8-way image classification set "dataset" from GitHub (ayushpaliwal1920/BloodGroup_image_recognization); label vocabulary: A negative blood type, A positive blood type, AB negative blood type, AB positive blood type, B negative blood type, B positive blood type, O negative blood type, O positive blood type.

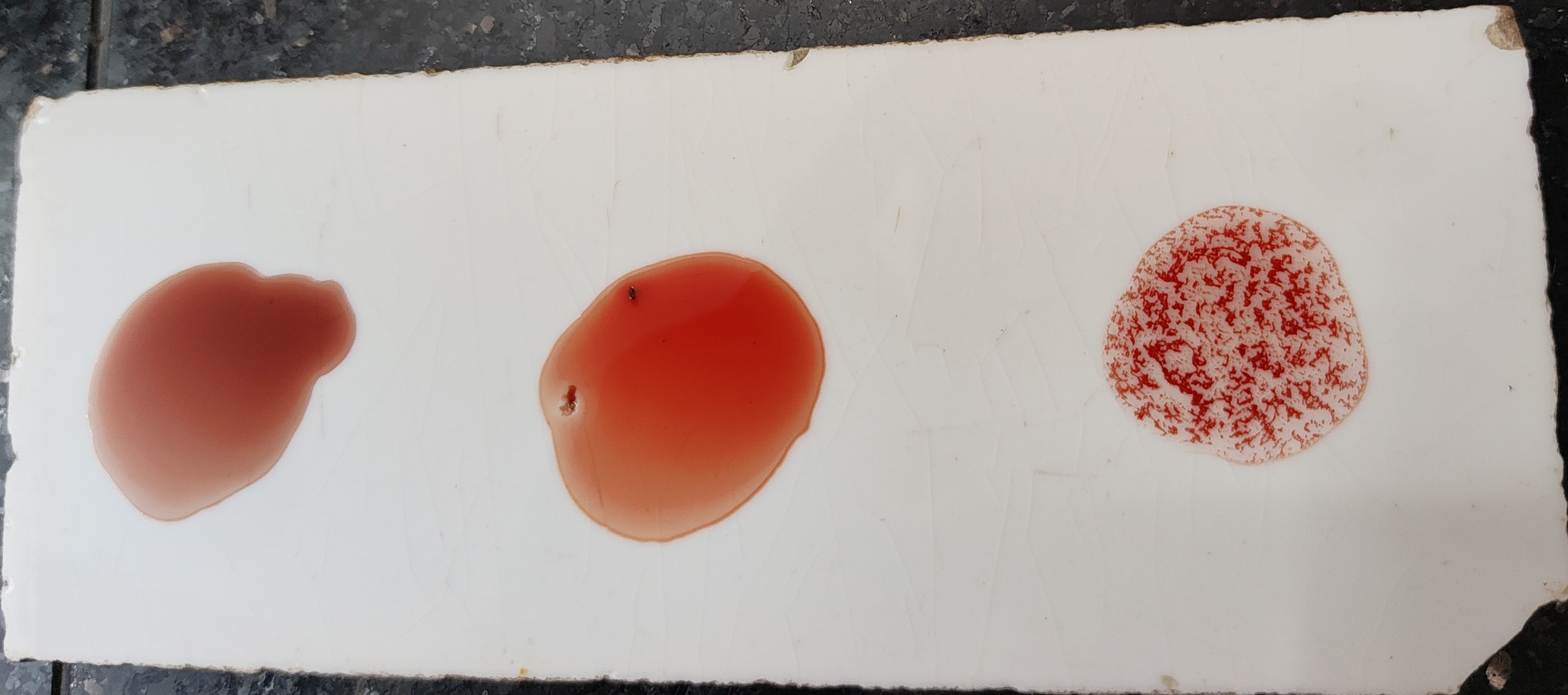
Label: O positive blood type

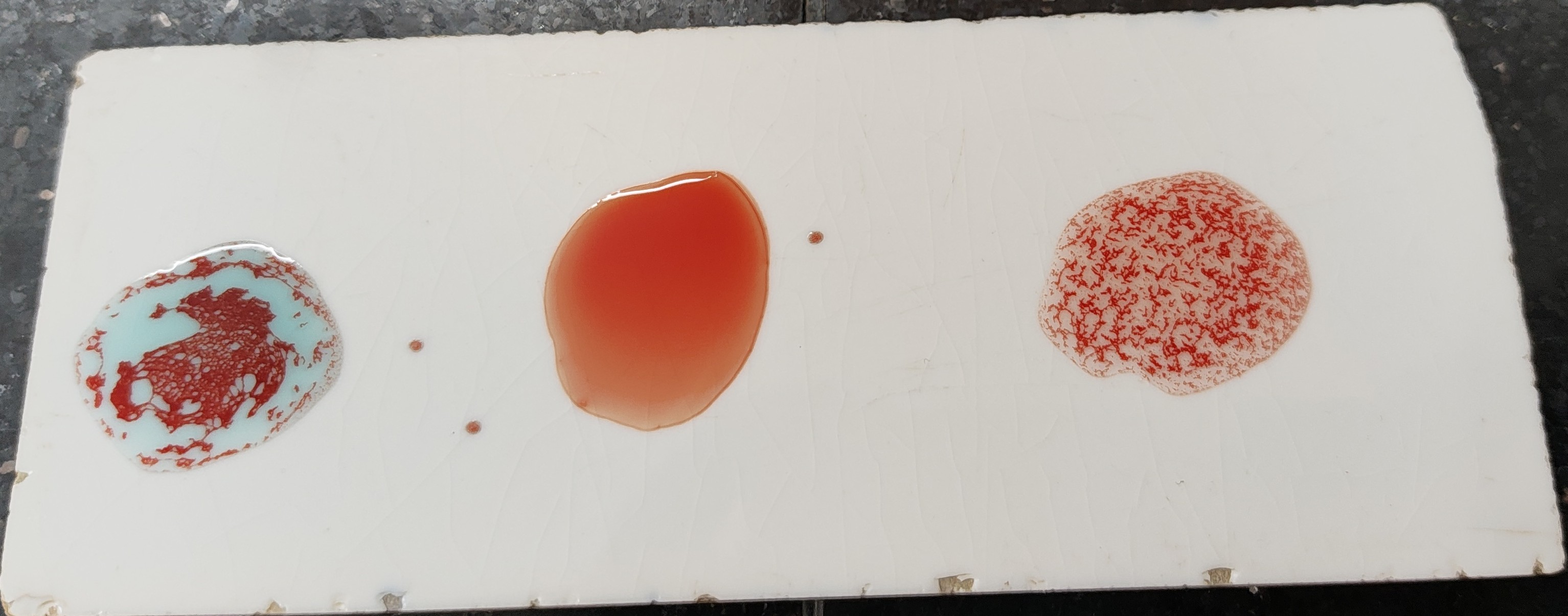
Label: A positive blood type

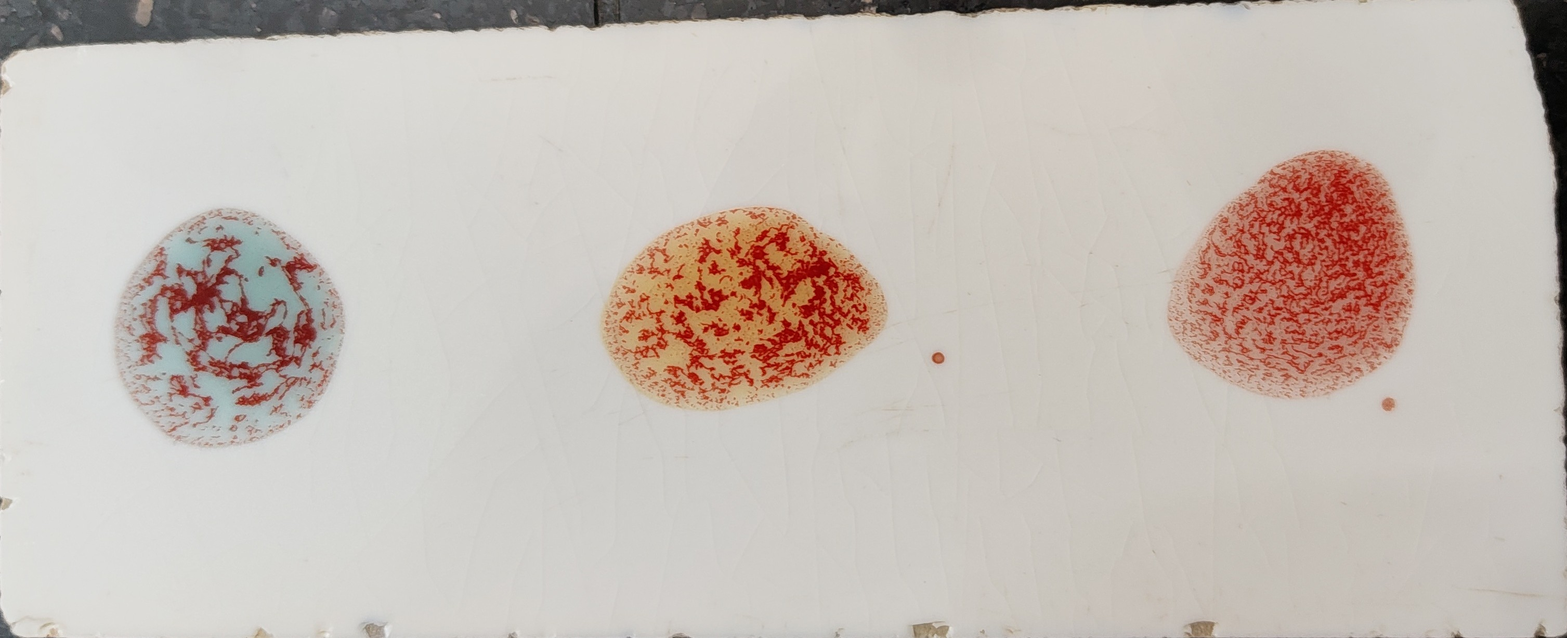
Label: AB positive blood type

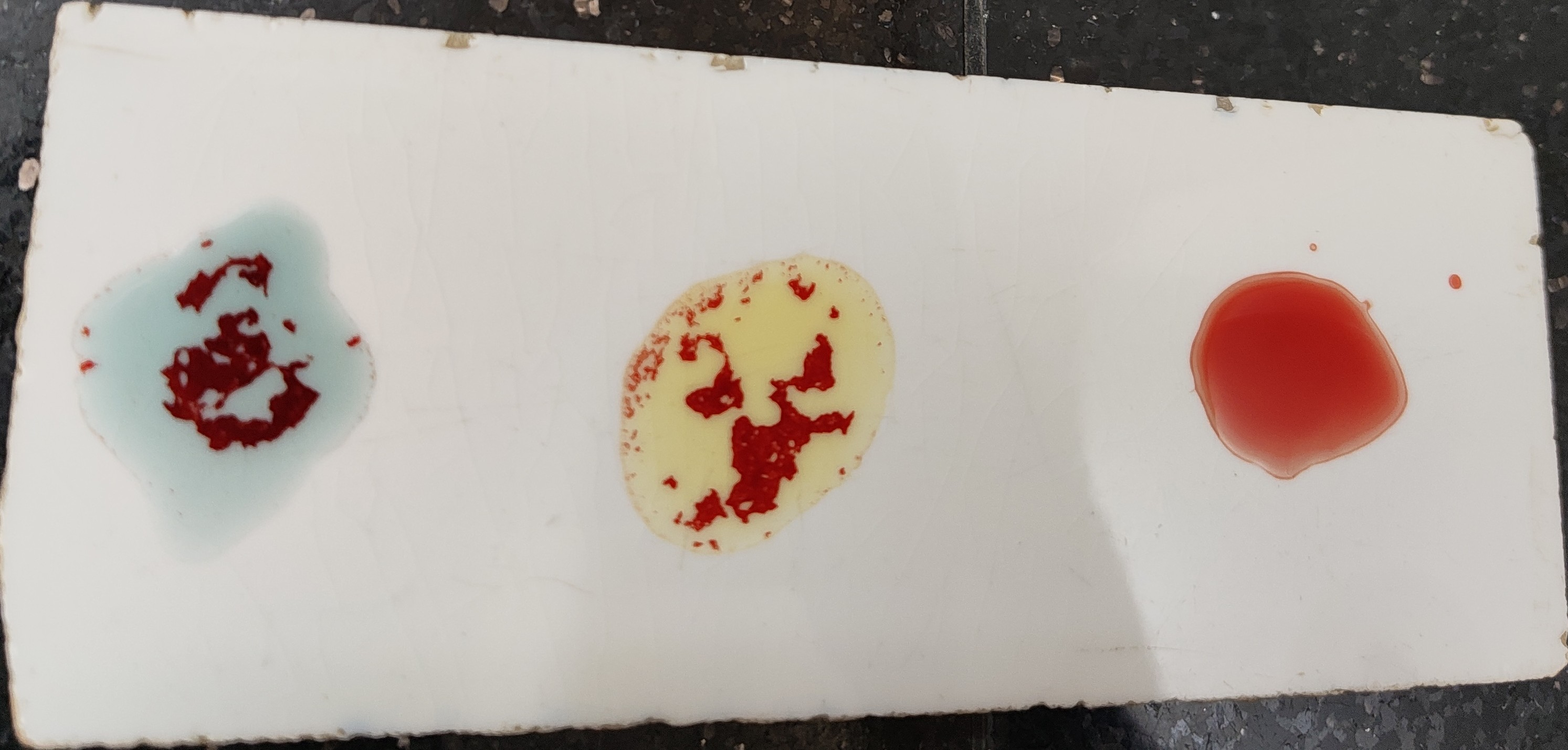
Label: AB negative blood type

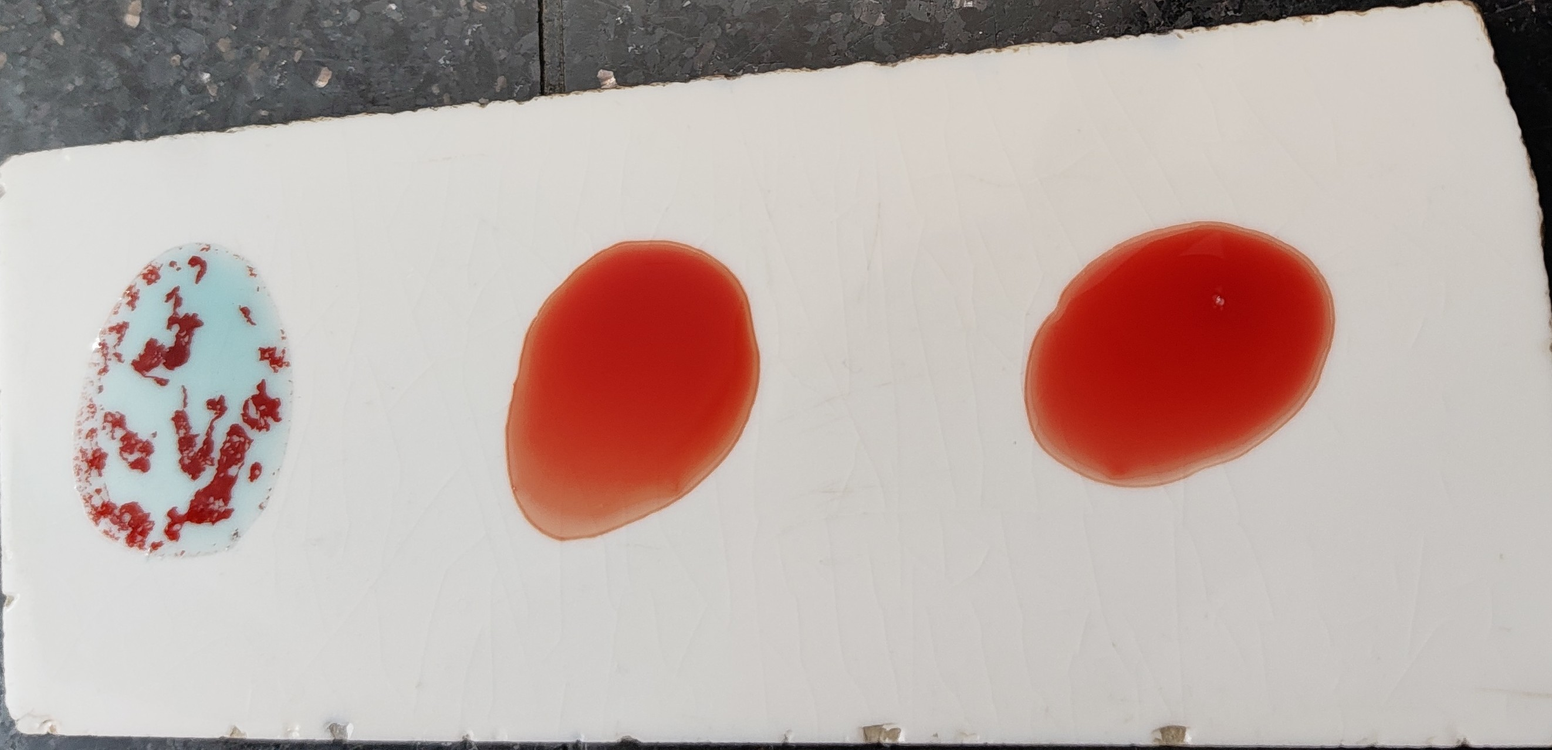
Label: A negative blood type

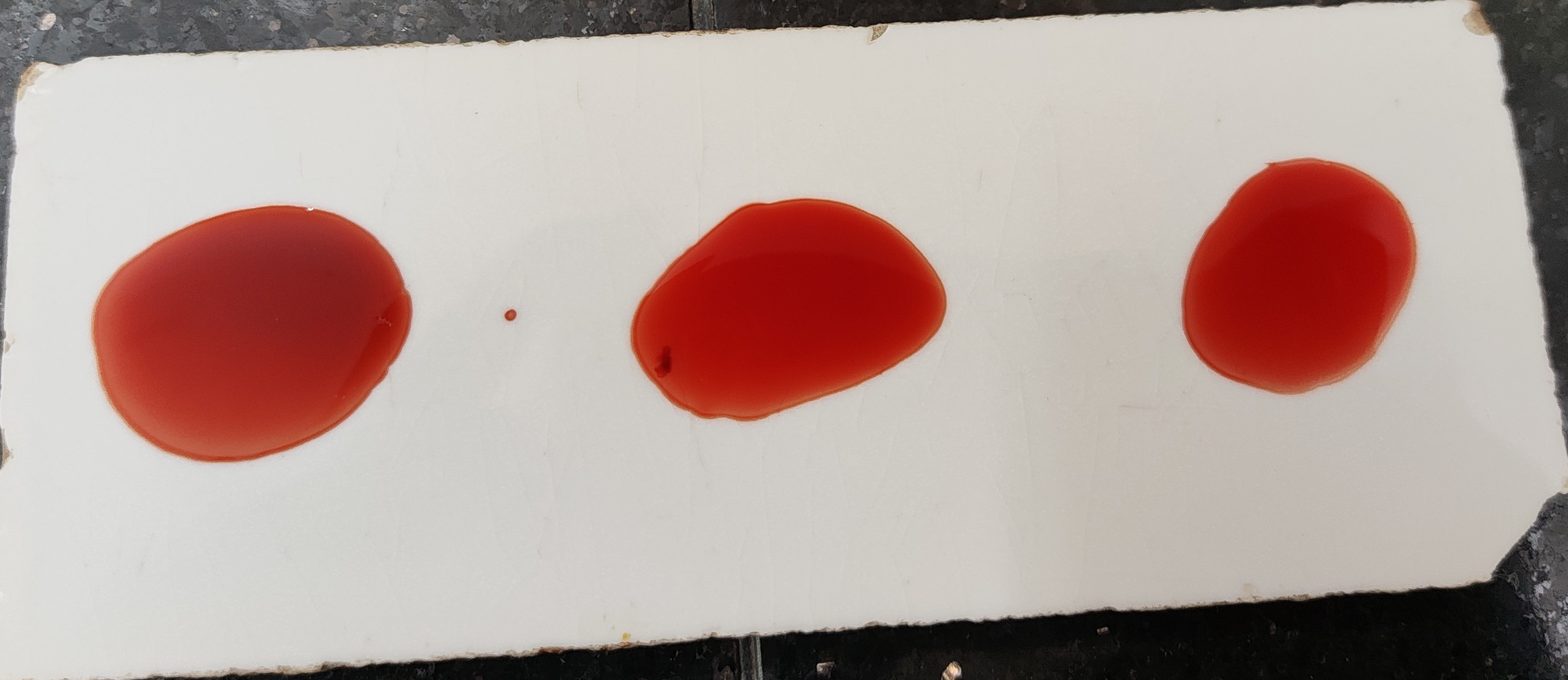
Label: O negative blood type
